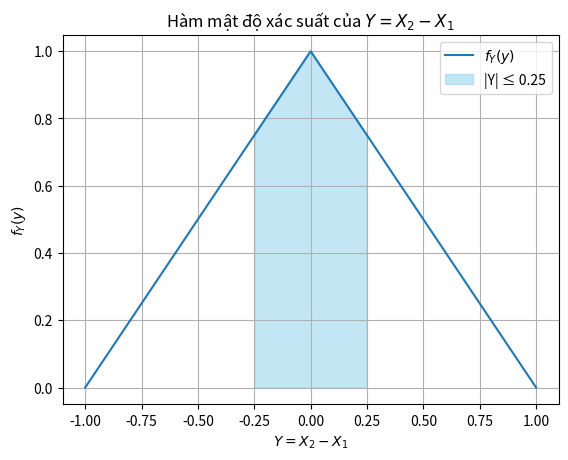

Reproduce this figure in Python.
import numpy as np
import matplotlib.pyplot as plt

def ham_mat_do_y(y):
    if -1 <= y <= 0:
        return 1 + y
    elif 0 < y <= 1:
        return 1 - y
    else:
        return 0
def tinh_xac_suat(a, b, ham):
    gia_tri_y = np.linspace(a, b, 1000)
    xac_suat = np.trapz([ham(y) for y in gia_tri_y], gia_tri_y)
    return xac_suat
a = -0.25
b = 0.25
xac_suat = tinh_xac_suat(a, b, ham_mat_do_y)

print(f"Xác suất để họ gặp nhau trong khoảng thời gian không quá 15 phút (0.25 giờ) là: {xac_suat:.4f} hay {xac_suat*100:.2f}%")

# Vẽ đồ thị hàm mật độ xác suất của Y
gia_tri_y = np.linspace(-1, 1, 1000)
ham_y = [ham_mat_do_y(y) for y in gia_tri_y]
plt.plot(gia_tri_y, ham_y, label='$f_Y(y)$')
plt.fill_between(gia_tri_y, ham_y, where=(gia_tri_y >= a) & (gia_tri_y <= b), color='skyblue', alpha=0.5, label='|Y| ≤ 0.25')
plt.xlabel('$Y = X_2 - X_1$')
plt.ylabel('$f_Y(y)$')
plt.title('Hàm mật độ xác suất của $Y = X_2 - X_1$')
plt.legend()
plt.grid(True)
plt.show()
